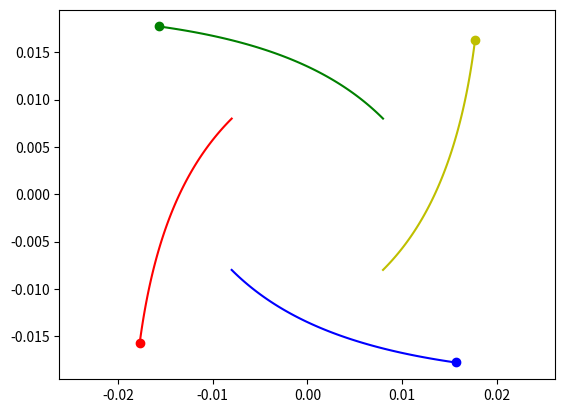

The matplotlib source for this figure:
import numpy as np
from scipy.integrate import odeint
import matplotlib.pyplot as plt
from matplotlib.animation import ArtistAnimation

t = np.arange(10**(-7), 1.1*10**(-7),10**(-10))

def func(s, t):
    (x1, vx1, y1, vy1,
     x2, vx2, y2, vy2,
     x3, vx3, y3, vy3,
     x4, vx4, y4, vy4) = s
     
    dxdt1 = vx1
    dvxdt1 = (k * q1 * q2 / m1 * (x1 - x2) / ((x1 - x2)**2 + (y1 - y2)**2)**1.5
    + k *q1 * q3 / m1 * (x1 - x3) / ((x1 - x3)**2 + (y1 - y3)**2)**1.5
    + k * q1 * q4 / m1 * (x1 - x4) / ((x1 - x4)**2 + (y1 - y4)**2)**1.5)
   
    dydt1 = vy1
    dvydt1 = (k * q1 * q2 / m1 * (y1 - y2) / ((x1 - x2)**2 + (y1 - y2)**2)**1.5
    + k *q1 * q3 / m1 * (y1 - y3) / ((x1 - x3)**2 + (y1 - y3)**2)**1.5
    + k * q1 * q4 / m1 * (y1 - y4) / ((x1 - x4)**2 + (y1 - y4)**2)**1.5)
   
    
    dxdt2 = vx2
    dvxdt2 = (k * q2 * q1 / m2 * (x2 - x1) / ((x2 - x1)**2 + (y2 - y1)**2)**1.5
    + k *q2 * q3 / m2 * (x2 - x3) / ((x2 - x3)**2 + (y2 - y3)**2)**1.5
    + k * q2 * q4 / m2 * (x2 - x4) / ((x2 - x4)**2 + (y2 - y4)**2)**1.5)
   
    
    dydt2 = vy2
    dvydt2 = (k * q2 * q1 / m2 * (y2 - y1) / ((x2 - x1)**2 + (y2 - y1)**2)**1.5
    + k *q2 * q3 / m2 * (y2 - y3) / ((x2 - x3)**2 + (y2 - y3)**2)**1.5
    + k * q2 * q4 / m2 * (y2 - y4) / ((x2 - x4)**2 + (y2 - y4)**2)**1.5)
   
    
    dxdt3 = vx3
    dvxdt3 = (k * q3 * q1 / m3 * (x3 - x1) / ((x3 - x1)**2 + (y3 - y1)**2)**1.5
    + k *q3 * q2 / m3 * (x3 - x2) / ((x3 - x2)**2 + (y3 - y2)**2)**1.5
    + k * q3 * q4 / m3 * (x3 - x4) / ((x3 - x4)**2 + (y3 - y4)**2)**1.5)
   
    
    dydt3 = vy3
    dvydt3 = (k * q3 * q1 / m3 * (y3 - y1) / ((x3 - x1)**2 + (y3 - y1)**2)**1.5
    + k *q3 * q2 / m3 * (y3 - y2) / ((x3 - x2)**2 + (y3 - y2)**2)**1.5
    + k * q3 * q4 / m3 * (y3 - y4) / ((x3 - x4)**2 + (y3 - y4)**2)**1.5)
    
    dxdt4 = vx4
    dvxdt4 = (k * q4 * q1 / m4 * (x4 - x1) / ((x4 - x1)**2 + (y4 - y1)**2)**1.5
    + k *q4 * q2 / m4 * (x4 - x2) / ((x4 - x2)**2 + (y4 - y2)**2)**1.5
    + k * q4 * q3 / m4 * (x4 - x3) / ((x4 - x3)**2 + (y4 - y3)**2)**1.5)
   
    
    dydt4 = vy4
    dvydt4 = (k * q4 * q1 / m4 * (y4 - y1) / ((x4 - x1)**2 + (y3 - y1)**2)**1.5
    + k *q4 * q2 / m4 * (y4 - y2) / ((x4 - x2)**2 + (y4 - y2)**2)**1.5
    + k * q4 * q3 / m4 * (y4 - y3) / ((x4 - x3)**2 + (y4 - y3)**2)**1.5)
   
    
    return (dxdt1, dvxdt1, dydt1, dvydt1,
            dxdt2, dvxdt2, dydt2, dvydt2,
            dxdt3, dvxdt3, dydt3, dvydt3,
            dxdt4, dvxdt4, dydt4, dvydt4)
    



k = 8.98755 * 10**9

a = 4*(10**6)
b = 3*(10**6)
c = 2*(10**6)
d = 1*(10**6)

x10 = -0.008
vx10 = -(np.sin(np.pi/4)*b)
y10 = 0.008   
vy10 = -(np.sin(np.pi/4)*b)
    
x20 = 0.008
vx20 = -(np.sin(np.pi/4)*b)
y20 = 0.008  
vy20 = (np.sin(np.pi/4)*b)
    
x30 = -0.008
vx30 = (np.sin(np.pi/4)*b)
y30 = -0.008
vy30 = -(np.sin(np.pi/4)*b)

x40 = 0.008
vx40 = (np.sin(np.pi/4)*b)
y40 = -0.008
vy40 = (np.sin(np.pi/4)*b)
    
s0 = (x10, vx10, y10, vy10,
      x20, vx20, y20, vy20,
      x30, vx30, y30, vy30,
      x40, vx40, y40, vy40)


m1 = 1.1 * 10**(-27)
q1 = 1.1 * 10**(-13)


m2 = 1.1 * 10**(-27)
q2 = -1.1 * 10**(-13)


m3 = 1.1 * 10**(-27)
q3 = -1.1 * 10**(-13)


m4 = 1.1 * 10**(-27)
q4 = 1.1 * 10**(-13)

sol = odeint(func, s0, t)


fig = plt.figure()
bodys = []

for i in range (0, len(t), 1):
    body1, = plt.plot(sol[:i, 0], sol[:i, 2], '-', color ='r')
    body1_line, = plt.plot(sol[i, 0], sol[i, 2], 'o', color = 'r')
    
    body2, = plt.plot(sol[:i,4], sol[:i,6], '-', color ='g')
    body2_line, = plt.plot(sol[i,4], sol[i, 6], 'o', color = 'g')
     
    body3, = plt.plot(sol[:i,8], sol[:i,10], '-', color ='b') 
    body3_line, = plt.plot(sol[i,8], sol[i,10], 'o', color = 'b')
    
    body4, = plt.plot(sol[:i,12], sol[:i,14], '-', color ='y')
    body4_line, = plt.plot(sol[i,12], sol[i,14], 'o', color = 'y')
    
    bodys.append([body1, body1_line, body2, body2_line, body3, body3_line, body4, body4_line])
    
ani = ArtistAnimation(fig, bodys, interval=50)
plt.axis('equal')
ani.save('CgmjhFinal.gif')